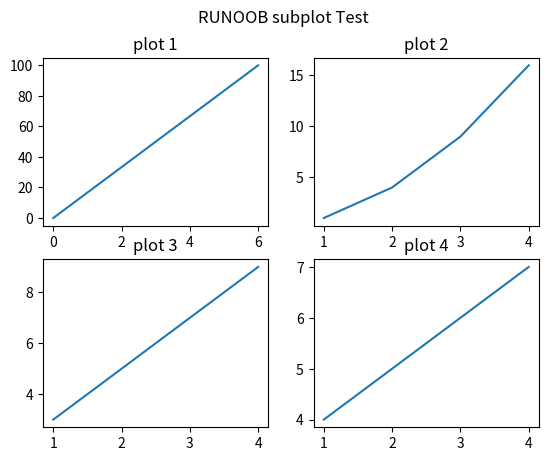

Write the Python code that produced this figure.
import matplotlib.pyplot as plt
import numpy as np

#plot 1:
x = np.array([0, 6])
y = np.array([0, 100])

plt.subplot(2, 2, 1)#将图表绘制成1×2区域，第一个图在编号为1的位置
plt.plot(x,y)
plt.title("plot 1")

#plot 2:
x = np.array([1, 2, 3, 4])
y = np.array([1, 4, 9, 16])

plt.subplot(2, 2, 2)#第一个图在编号为2的位置
plt.plot(x,y)
plt.title("plot 2")

#plot 3:
x = np.array([1, 2, 3, 4])
y = np.array([3, 5, 7, 9])

plt.subplot(2, 2, 3)
plt.plot(x,y)
plt.title("plot 3")

#plot 4:
x = np.array([1, 2, 3, 4])
y = np.array([4, 5, 6, 7])

plt.subplot(2, 2, 4)
plt.plot(x,y)
plt.title("plot 4")

plt.suptitle("RUNOOB subplot Test")
plt.show()
